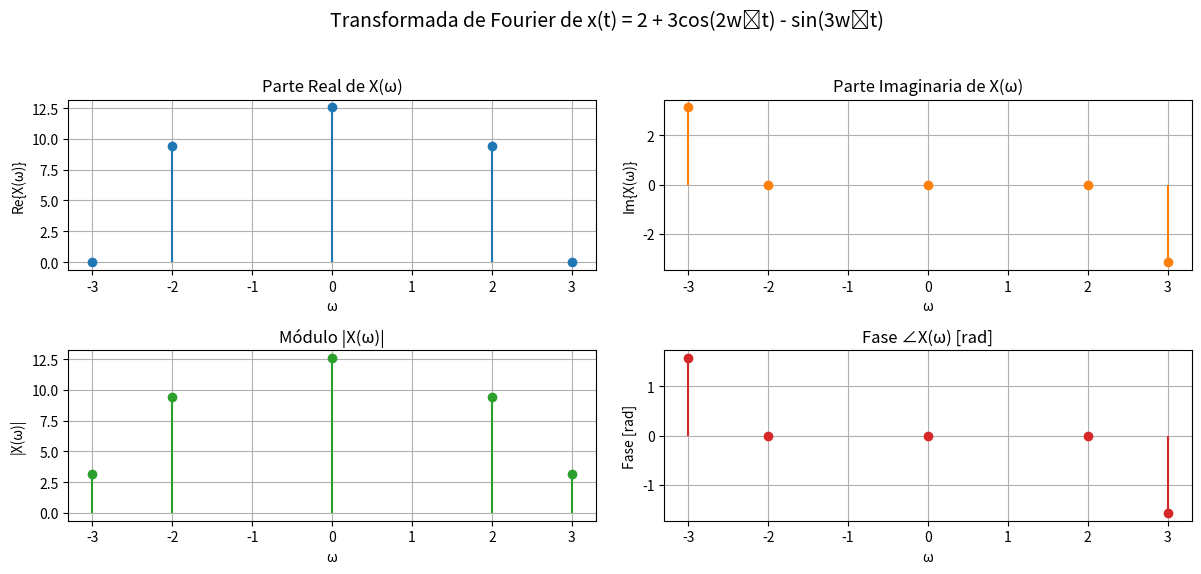

Reproduce this figure in Python.
import matplotlib.pyplot as plt
import numpy as np

# Frecuencias donde hay componentes (w0 = 1 para graficar)
w0 = 1
frequencies = np.array([-3*w0, -2*w0, 0, 2*w0, 3*w0])

# Parte real de X(ω)
real_values = [0, 3*np.pi, 4*np.pi, 3*np.pi, 0]

# Parte imaginaria de X(ω)
imag_values = [np.pi, 0, 0, 0, -np.pi]

# Módulo
magnitude = np.sqrt(np.array(real_values)**2 + np.array(imag_values)**2)

# Fase (en radianes)
phase = np.arctan2(imag_values, real_values)

# Crear figura con 2x2 subplots: Parte real, imaginaria, módulo y fase
fig, axs = plt.subplots(2, 2, figsize=(12, 6))
fig.suptitle("Transformada de Fourier de x(t) = 2 + 3cos(2w₀t) - sin(3w₀t)", fontsize=14)

# Parte real
axs[0, 0].stem(frequencies, real_values, basefmt=" ")
axs[0, 0].set_title("Parte Real de X(ω)")
axs[0, 0].set_xlabel("ω")
axs[0, 0].set_ylabel("Re{X(ω)}")
axs[0, 0].grid(True)

# Parte imaginaria
axs[0, 1].stem(frequencies, imag_values, basefmt=" ", linefmt='C1-', markerfmt='C1o')
axs[0, 1].set_title("Parte Imaginaria de X(ω)")
axs[0, 1].set_xlabel("ω")
axs[0, 1].set_ylabel("Im{X(ω)}")
axs[0, 1].grid(True)

# Módulo
axs[1, 0].stem(frequencies, magnitude, basefmt=" ", linefmt='C2-', markerfmt='C2o')
axs[1, 0].set_title("Módulo |X(ω)|")
axs[1, 0].set_xlabel("ω")
axs[1, 0].set_ylabel("|X(ω)|")
axs[1, 0].grid(True)

# Fase
axs[1, 1].stem(frequencies, phase, basefmt=" ", linefmt='C3-', markerfmt='C3o')
axs[1, 1].set_title("Fase ∠X(ω) [rad]")
axs[1, 1].set_xlabel("ω")
axs[1, 1].set_ylabel("Fase [rad]")
axs[1, 1].grid(True)

plt.tight_layout(rect=[0, 0.03, 1, 0.95])
plt.show()

